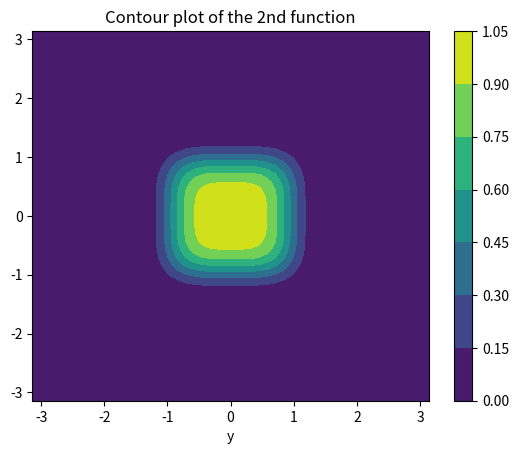
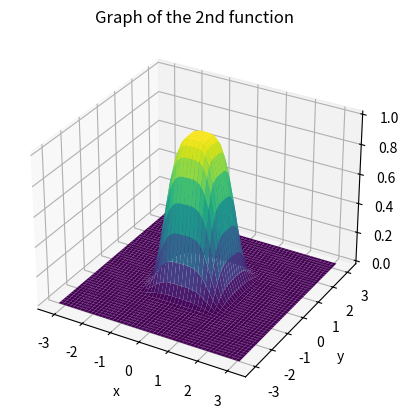

Python code for these plots, in order:
# -*- coding: utf-8 -*-
"""
Created on Sun Apr  8 14:43:55 2018

EE511 Project #4, Prof. Osonde Osoba, Spring 2018
@author: Hrishikesh Hippalgaonkar
Tested in Python 3.6.3 :: Anaconda custom (64-bit), Windows 10

Question 2b
"""

import numpy as np
from math import exp, pi
from scipy.integrate import dblquad
from scipy.stats import multivariate_normal as mvn
import matplotlib.pyplot as plt
from mpl_toolkits import mplot3d

############################## Actual Integration #############################

area = dblquad(lambda x, y: exp(-1*(x**4 + y**4)), -pi, pi,
               lambda x: -pi, lambda x: pi)

print('Actual value of the definite integral: {0:.3f}'.format(area[0]))

############################ Monte Carlo Estimation ###########################

samples = 1000
y1 = np.zeros([50])
y2 = np.zeros([50])
y3 = np.zeros([50])
rv1 = np.empty([samples, 2])
rv2 = np.empty([samples, 2])
count = 0

for i in range(0, 50):
    rv1 = 2*pi * np.random.random_sample([1000, 2]) - pi
    for w in range(0, samples):
        temp = exp(-1 * (pow(rv1[w, 0], 4) + pow(rv1[w, 1], 4)))
        y1[i] = y1[i] + temp
        #temp2 = np.divide(temp1, pf)
    y1[i] = (y1[i] / samples) * (4 * pi *pi)
final1 = np.mean(y1)
print('\n Value of the definite using Monte Carlo estimation:')
print('1. Without variance reduction : {0:.3f} ; Sample Variance: {1:.3f}'.format(final1, np.var(y1)))

############################ Importance Sampling ##############################

for i in range(0, 50):
    #Generate random samples from the proposal PDF
    while True:
        if count > samples - 1:
            break
        t1 = mvn.rvs(mean = [0,0], cov = [[1, 0], [0, 1]])
        if (t1[0] <= pi and t1[1] <=pi and t1[0] >= -pi and t1[1] >= -pi):
            rv2[count, 0] = t1[0]
            rv2[count, 1] = t1[1]
            count = count + 1
        else:
            count = count + 1
    
    pf = mvn.pdf(rv2, mean = [0,0], cov = [[1, 0], [0, 1]])
    temp1 = np.empty([samples])
    for w in range(0, samples):
        temp1[w] = exp(-1 * (pow(rv2[w, 0], 4) + pow(rv2[w, 1], 4)))
    temp2 = np.divide(temp1, pf)
    y2[i] = (np.sum(temp2) / samples)
    
final2 = np.mean(y2)
print('2. Using Importance Sampling: {0:.3f} ; Sample Variance: {1:.3f}'.format(final2, np.var(y2)))


############################ Stratified sampling ###########################


for i in range(0, 50):
    rv1 = 2*1.73 * np.random.random_sample([1000, 2]) - 1.73
    for w in range(0, samples):
        temp = exp(-1 * (pow(rv1[w, 0], 4) + pow(rv1[w, 1], 4)))
        y3[i] = y3[i] + temp
        #temp2 = np.divide(temp1, pf)
    y3[i] = (y3[i] / samples) * (4 * 1.73 * 1.73)
final3 = np.mean(y3)
print('3. Using stratified Sampling: {0:.3f} ; Sample Variance: {1:.3f}'.format(final3, np.var(y3)))

############################# Plt the function ################################

t = np.linspace(-pi, pi)
x2, y2 = np.meshgrid(t, t)
rv3 = np.empty([50, 50])
for i in range(0, 50):
    for j in range(0, 50):
        temp = pow(x2[i, j], 4) + pow(y2[i,j], 4)
        rv3[i, j] = exp(-1*temp)

plt.figure(2)
plt.contourf(x2, y2, rv3)
plt.colorbar()
plt.xticks(); plt.yticks()
plt.xlabel('x') ; plt.xlabel('y')
plt.title('Contour plot of the 2nd function')
plt.show()

plt.figure(3)
ax = plt.axes(projection='3d')
ax.plot_surface(x2, y2, rv3,  cmap='viridis', edgecolor='none')
ax.set_xlabel('x'); ax.set_ylabel('y'); ax.set_zlabel('z');
ax.set_title('Graph of the 2nd function')
plt.show()